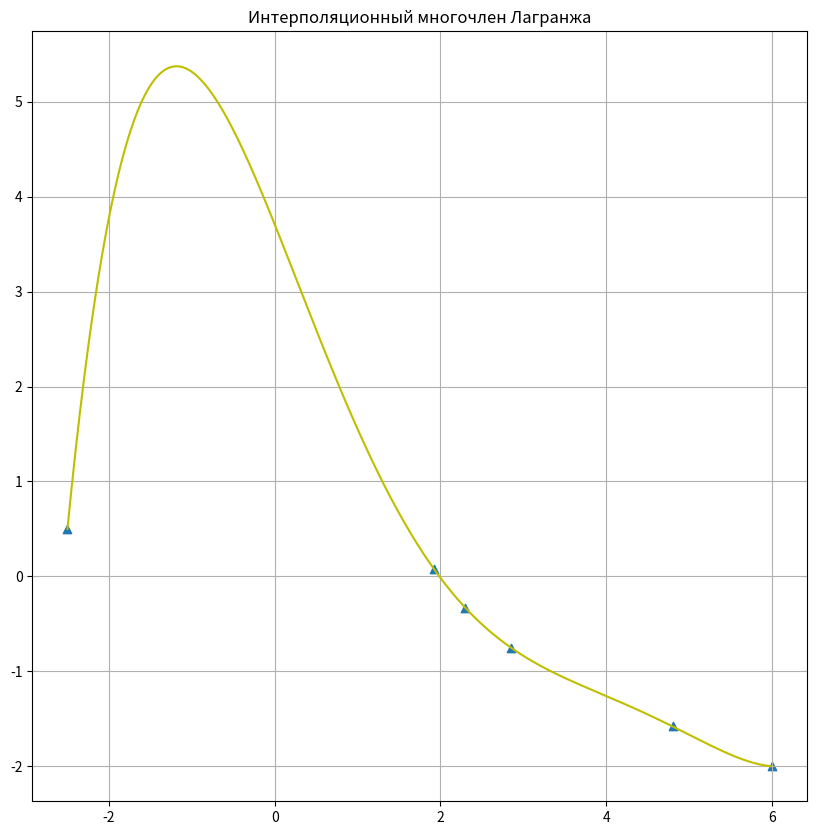

Recreate this plot in Python.
import numpy as np
import math
import matplotlib.pyplot as plt

def getl(t : float, k : int, ArgValues : list) -> float:
    # Находит базисную функцию Лагранжа lk(t)
    # ArgValues - массив из n значений аргумента [t0, ... tn]
    n = len(ArgValues)
    lk = 1
    for j in range(n):
        Denom = ArgValues[k] - ArgValues[j]
        lk *= ((t - ArgValues[j]) / Denom) if k != j else 1
    return lk

def getLagrangePolinom(t : float, ArgValues : list, FunctionValues : list) -> float:
    # Возвращает значение полинома Лагранжа в точке t
    n = len(ArgValues)
    Value = 0
    for k in range(n):
        Value += (getl(t, k, ArgValues) * FunctionValues[k])
    return Value

def getLagrangeValues(Args : list, ArgValues : list, FunctionValues : list) -> list:
    # Возвращает массив значений полинома Лагранжа для каждого значения аргумента из Args
    # ArgValues      - массив из n значений аргумента t -- [t0, ... tn]
    # FunctionValues - массив из n значений функции в точках [t0, ... tn]
    Values = []
    for Arg in Args:
        Values.append(getLagrangePolinom(Arg, ArgValues, FunctionValues))
    return Values

LagrangeArgValues      = [6, 4.8, 2.85, 2.3, 1.92, -2.5]
LagrangeFunctionValues = [-2, -1.58, -0.75, -0.33, 0.08, 0.5]
X0 = 0

plt.figure(figsize = (10, 10))
plt.title("Интерполяционный многочлен Лагранжа")

Args = np.arange(-2.5, 6, 0.01)
LagrangeVals = getLagrangeValues(Args, LagrangeArgValues, LagrangeFunctionValues)

for k in range(6):
    print("k =", k, ", lk =", getl(X0, k, LagrangeArgValues))
plt.plot(Args, LagrangeVals, 'y')
plt.scatter(LagrangeArgValues, LagrangeFunctionValues, marker = "^")
    
plt.grid()
plt.show()

